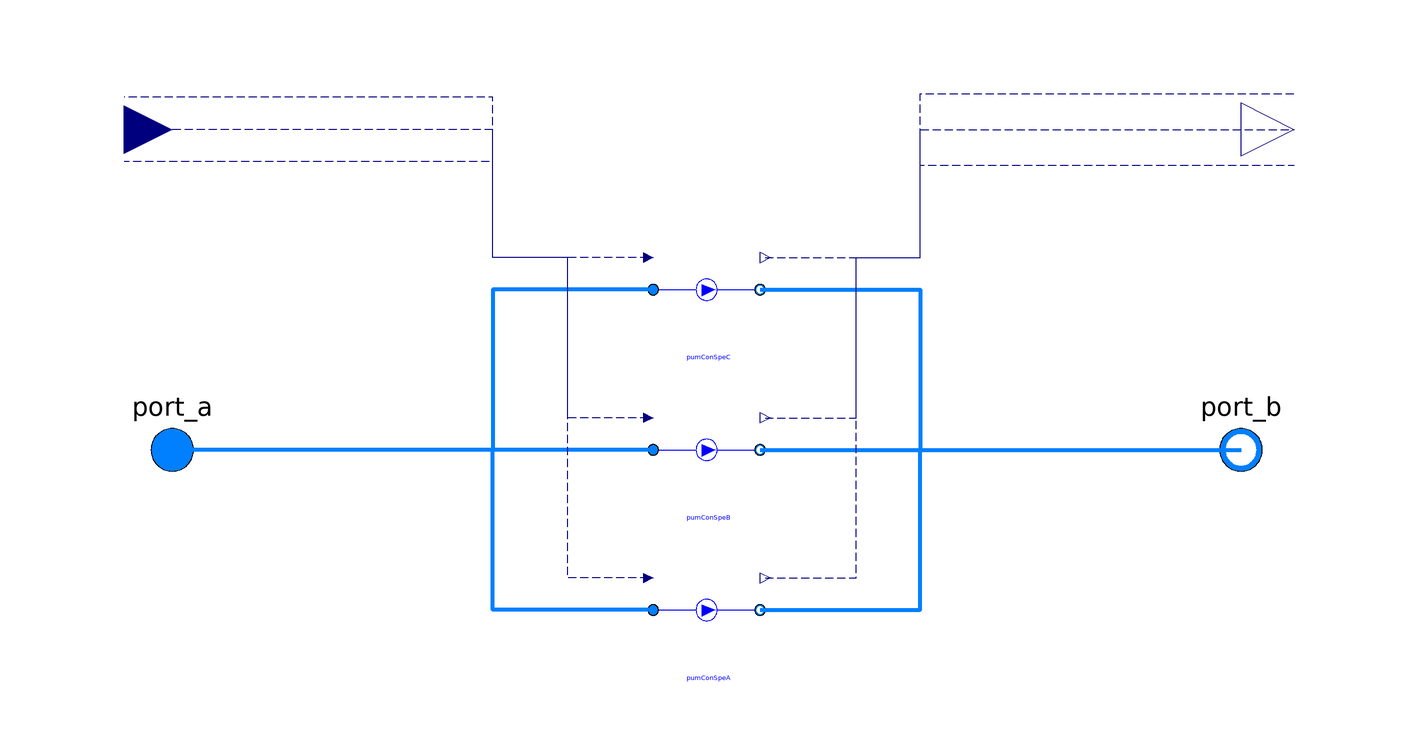

The Modelica model whose source follows is shown above as a component diagram (icons at their Placement, wires along their Line points).

model PumpSystem
  "This model is used to simulate the primary chilled water pump and condenser water pump system"
    replaceable package Medium =
      Buildings.Media.Water "Medium water";
    parameter Modelica.SIunits.MassFlowRate m_flow_nominal
    "Nominal mass flow rate ";
    parameter Real Motor_eta "Motor efficiency";
    parameter Real Hydra_eta "Hydraulic efficiency";
  BaseClasses.Components.PumpConstantSpeed      pumConSpeB(
    redeclare package Medium = Medium,
    Motor_eta=Motor_eta,
    Hydra_eta=Hydra_eta,
    m_flow_nominal=m_flow_nominal) "Constant Speed pump B"
    annotation (Placement(transformation(extent={{-10,-10},{10,10}})));
  BaseClasses.Components.PumpConstantSpeed      pumConSpeC(
    redeclare package Medium = Medium,
    Motor_eta=Motor_eta,
    Hydra_eta=Hydra_eta,
    m_flow_nominal=m_flow_nominal) "Constant Speed pump C"
    annotation (Placement(transformation(extent={{-10,20},{10,40}})));
  BaseClasses.Components.PumpConstantSpeed      pumConSpeA(
    redeclare package Medium = Medium,
    Motor_eta=Motor_eta,
    Hydra_eta=Hydra_eta,
    m_flow_nominal=m_flow_nominal) "Constant Speed pump A"
    annotation (Placement(transformation(extent={{-10,-40},{10,-20}})));
  Modelica.Fluid.Interfaces.FluidPort_a port_a(redeclare package Medium = Medium)
    "Fluid connector a (positive design flow direction is from port_a to port_b)"
    annotation (Placement(transformation(extent={{-110,-10},{-90,10}})));
  Modelica.Fluid.Interfaces.FluidPort_b port_b(redeclare package Medium = Medium)
    "Fluid connector b (positive design flow direction is from port_a to port_b)"
    annotation (Placement(transformation(extent={{90,-10},{110,10}})));
  Modelica.Blocks.Interfaces.RealInput On[3] "On signal"    annotation (Placement(transformation(extent={{-118,51},
            {-100,69}})));
  Modelica.Blocks.Interfaces.RealOutput P[3]
    "Electrical power consumed by pump"
    annotation (Placement(transformation(extent={{100,50},{120,70}})));
equation
  connect(pumConSpeB.port_a, port_a) annotation (Line(
      points={{-10,0},{-100,0}},
      color={0,127,255},
      smooth=Smooth.None,
      thickness=1));
  connect(pumConSpeB.port_b, port_b) annotation (Line(
      points={{10,0},{100,0}},
      color={0,127,255},
      smooth=Smooth.None,
      thickness=1));
  connect(pumConSpeA.port_a, port_a)
    annotation (Line(
      points={{-10,-30},{-40,-30},{-40,0},{-100,0}},
      color={0,127,255},
      smooth=Smooth.None,
      thickness=1));
  connect(pumConSpeC.port_a, port_a)
    annotation (Line(
      points={{-10,30},{-40,30},{-40,0},{-100,0}},
      color={0,127,255},
      smooth=Smooth.None,
      thickness=1));
  connect(pumConSpeA.port_b, port_b)
    annotation (Line(
      points={{10,-30},{40,-30},{40,0},{100,0}},
      color={0,127,255},
      smooth=Smooth.None,
      thickness=1));
  connect(pumConSpeC.port_b, port_b)
    annotation (Line(
      points={{10,30},{40,30},{40,0},{100,0}},
      color={0,127,255},
      smooth=Smooth.None,
      thickness=1));
  connect(pumConSpeC.On, On[3])
    annotation (Line(
      points={{-10.9,36},{-40,36},{-40,66},{-109,66}},
      color={0,0,127},
      smooth=Smooth.None,
      pattern=LinePattern.Dash));
  connect(pumConSpeB.On, On[2])
    annotation (Line(
      points={{-10.9,6},{-26,6},{-26,36},{-40,36},{-40,60},{-109,60}},
      color={0,0,127},
      smooth=Smooth.None,
      pattern=LinePattern.Dash));
  connect(pumConSpeA.On, On[1]) annotation (Line(
      points={{-10.9,-24},{-26,-24},{-26,36},{-40,36},{-40,54},{-109,54}},
      color={0,0,127},
      smooth=Smooth.None,
      pattern=LinePattern.Dash));
  connect(pumConSpeC.P, P[3])
    annotation (Line(
      points={{11,36},{40,36},{40,66.6667},{110,66.6667}},
      color={0,0,127},
      smooth=Smooth.None,
      pattern=LinePattern.Dash));
  connect(pumConSpeB.P, P[2])
    annotation (Line(
      points={{11,6},{28,6},{28,36},{40,36},{40,60},{110,60}},
      color={0,0,127},
      smooth=Smooth.None,
      pattern=LinePattern.Dash));
  connect(pumConSpeA.P, P[1])
    annotation (Line(
      points={{11,-24},{28,-24},{28,36},{40,36},{40,53.3333},{110,53.3333}},
      color={0,0,127},
      smooth=Smooth.None,
      pattern=LinePattern.Dash));
  annotation (Diagram(coordinateSystem(preserveAspectRatio=false, extent={{-100,
            -100},{100,100}}),                                                                     graphics), Icon(coordinateSystem(
          preserveAspectRatio=false, extent={{-100,-100},{100,100}}), graphics={
        Text(
          extent={{-40,-102},{46,-156}},
          lineColor={0,0,255},
          textString="%name"),
        Ellipse(
          extent={{-20,80},{20,40}},
          lineColor={0,0,255},
          fillColor={255,255,255},
          fillPattern=FillPattern.Solid),
        Polygon(
          points={{16,60},{-8,48},{-8,70},{16,60}},
          lineColor={0,0,255},
          smooth=Smooth.None,
          fillColor={0,0,255},
          fillPattern=FillPattern.Solid),
        Line(
          points={{-100,0},{-40,0},{-40,60}},
          color={0,0,255},
          smooth=Smooth.None),
        Line(
          points={{-40,60},{-20,60}},
          color={0,0,255},
          smooth=Smooth.None),
        Line(
          points={{-40,0},{-16,0}},
          color={0,0,255},
          smooth=Smooth.None),
        Line(
          points={{-40,0},{-40,-60},{-16,-60}},
          color={0,0,255},
          smooth=Smooth.None),
        Line(
          points={{20,60},{40,60},{40,-60},{14,-60}},
          color={0,0,255},
          smooth=Smooth.None),
        Line(
          points={{40,0},{14,0}},
          color={0,0,255},
          smooth=Smooth.None),
        Line(
          points={{40,0},{90,0}},
          color={0,0,255},
          smooth=Smooth.None),
        Ellipse(
          extent={{-20,20},{20,-20}},
          lineColor={0,0,255},
          fillColor={255,255,255},
          fillPattern=FillPattern.Solid),
        Ellipse(
          extent={{-20,-40},{20,-80}},
          lineColor={0,0,255},
          fillColor={255,255,255},
          fillPattern=FillPattern.Solid),
        Polygon(
          points={{16,0},{-8,-12},{-8,10},{16,0}},
          lineColor={0,0,255},
          smooth=Smooth.None,
          fillColor={0,0,255},
          fillPattern=FillPattern.Solid),
        Polygon(
          points={{16,-60},{-8,-72},{-8,-50},{16,-60}},
          lineColor={0,0,255},
          smooth=Smooth.None,
          fillColor={0,0,255},
          fillPattern=FillPattern.Solid)}),
    Documentation(revisions="<html>
<ul>
<li>
March 30, 2014 by Sen Huang:<br/>
First implementation.
</li>
</ul>
</html>"));
end PumpSystem;